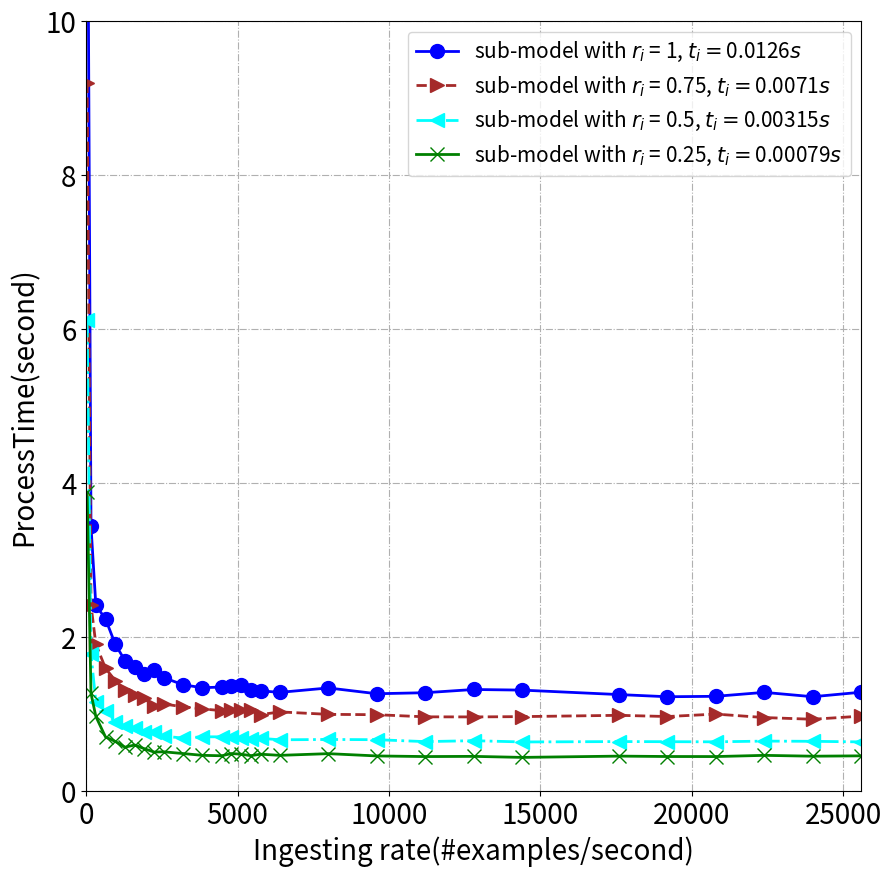

This chart was generated by the following Python code:
import random

import matplotlib.pyplot as plt
from matplotlib.patches import Polygon
import matplotlib.pyplot as plt
import numpy as np



def drawBasic(tlist, x, slicerate):

     y = []
     label = []
     pots = []

     a = [3.884737014770508, 1.2697822153568268, 0.9717427074909211, 0.7039628386497497, 0.6471758673588435,
          0.5718508496880531, 0.6001009956002236, 0.5526740156114102, 0.5085533133574894, 0.5121074987575411,
          0.4892803071439266, 0.46597280278801917, 0.46066358877079827, 0.4892564352353414, 0.4809651936404407,
          0.4619848701883765, 0.48078910526302127, 0.46587941408157346, 0.48785404896736145, 0.45820637136697767,
          0.45010345437697, 0.45263760671019554, 0.439309657977687, 0.45594978432763705, 0.45075570431848366,
          0.45017562022575963, 0.46579545878938267, 0.4548853411277135, 0.45946037884801627]
     b = [6.125722885131836, 1.781985604763031, 1.1628497242927551, 1.0379760533571243, 0.8976150035858155,
          0.8453156508505344, 0.82048952460289, 0.769951444864273, 0.7634706833532878, 0.7156324610114098,
          0.6899977520108223, 0.7065996115406354, 0.7066495844296047, 0.6998853113253911, 0.6880362248048186,
          0.6845683257369434, 0.6871079986294111, 0.6679002456367016, 0.6721133316755294, 0.6692213792602221,
          0.6441736921242305, 0.6564445018023253, 0.6398195927672916, 0.6448909240961075, 0.6433371489743391,
          0.6414940862013744, 0.6509061290536609, 0.6480858149925868, 0.6405341540277004]
     c = [9.201130867004395, 2.4165753602981566, 1.910624384880066, 1.5959385931491852, 1.437363624572754,
          1.3141708813607693, 1.2506139528751374, 1.208153601984183, 1.1028022634131567, 1.1336086977273225,
          1.0961371746659279, 1.0693176592389741, 1.0462506324052812, 1.056499068538348, 1.0541116258129477,
          1.0514840993811103, 0.9947957264052497, 1.0301133608818054, 0.9983064379692078, 0.9937255103389422,
          0.9661141458579472, 0.9649257156252861, 0.9689170111550225, 0.9857365251671184, 0.9699716582894325,
          1.001702062350053, 0.9568423290337835, 0.9343874958356222, 0.9752624222263694]
     d = [13.450600624084473, 3.439836573600769, 2.4142834544181824, 2.237034922838211, 1.9104412913322448,
          1.6975177496671676, 1.611757776737213, 1.5197684278090795, 1.570067127261843, 1.475460411608219,
          1.3826661014556885, 1.343834282954534, 1.3533175992114204, 1.3631203587849934, 1.3859556756913662,
          1.3125499178381528, 1.303364560339186, 1.2839888328313827, 1.3412441174983978, 1.265968180100123,
          1.2793709870747159, 1.3211884726583958, 1.3131663558218214, 1.2552262754873795, 1.2269811736543974,
          1.2327284018809979, 1.2838566600424903, 1.2272440088589986, 1.2859540244936942]
     y.append(d)
     y.append(c)
     y.append(b)
     y.append(a)

     for k in range(len(tlist)):

          label.append('sub-model with $r_i$ = ' + str(slicerate[k]) + ", $t_i=$" + str(tlist[k]) + "$s$")

          tmp = []
          for i in range(len(x)):
               tmp.append([x[i], y[k][i]])
          pots.append(tmp)

     return y, label, pots

import numpy


x = [1, 5, 10, 20, 30, 40, 50, 60, 70, 80, 100, 120, 140, 150, 160, 170, 180, 200, 250, 300, 350, 400, 450, 550, 600, 650, 700, 750, 800]
x = numpy.array(x)
x = [ele*32 for ele in x]
y, label, pots = drawBasic([0.0126, 0.0071, 0.00315, 0.00079], x, [1, 0.75, 0.5, 0.25])


fig=plt.figure(figsize=(10, 10))
ax=fig.add_subplot(111)
ax.axis([0, 800*32, 0, 10])

line_sym = ["-", "--", "-.", "-"]
pot_sym = ["o", ">", "<", "x"]
colors = ['blue', 'brown', 'aqua', 'green']
for i in range(len(y)):
     y_i = [ele for ele in y[i]]
     ax.plot(x, y_i, line_sym[i], marker=pot_sym[i], ms=10, label=label[i], linewidth=2,  color=colors[i])


plt.legend(fontsize=15)
plt.xticks(fontsize=20)
plt.yticks(fontsize=20)
ax.set_xlabel('Ingesting rate(#examples/second)', fontsize=20)
ax.set_ylabel('ProcessTime(second)', fontsize=20)
plt.grid(linestyle='-.')
plt.savefig('./average_time.jpg')
plt.show()






